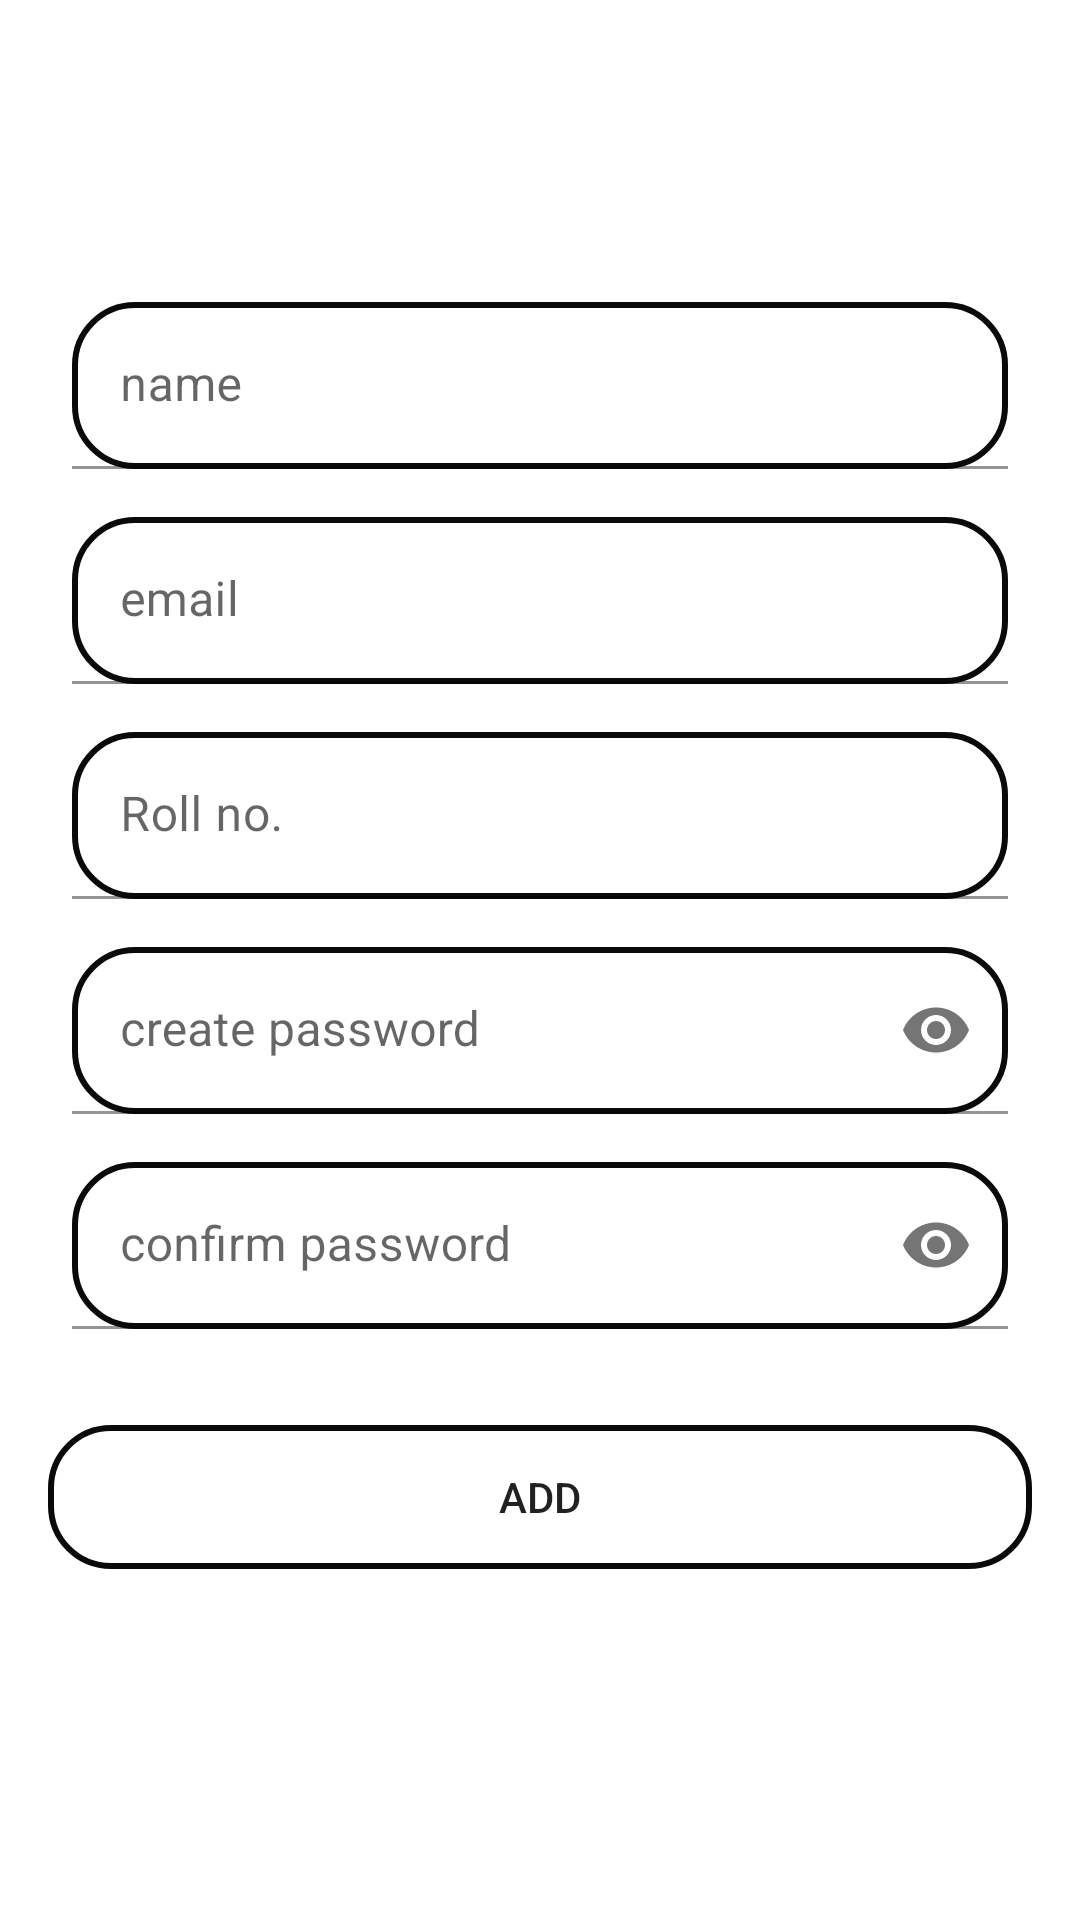

Layout XML and referenced resources for this Android screen:
<!-- AndroidManifest.xml: application theme Theme.SmartAttendance -->
<!-- res/layout/activity_studreg.xml -->
<?xml version="1.0" encoding="utf-8"?>
<ScrollView
    xmlns:android="http://schemas.android.com/apk/res/android"
    xmlns:app="http://schemas.android.com/apk/res-auto"
    xmlns:tools="http://schemas.android.com/tools"
    android:layout_width="match_parent"
    android:layout_height="match_parent"
    android:fillViewport="true"
    android:visibility="visible"
    tools:context=".StudregActivity">

    <LinearLayout
        android:layout_width="match_parent"
        android:layout_height="wrap_content"
        android:gravity="center"
        android:orientation="vertical"
        app:boxStrokeColor="@color/teal_200"
        android:paddingHorizontal="16dp">

        <com.google.android.material.textfield.TextInputLayout
            android:layout_width="match_parent"
            android:layout_height="wrap_content"
            android:layout_margin="8dp"
            app:boxStrokeColor="@color/teal_200"
            >

            <com.google.android.material.textfield.TextInputEditText
                android:id="@+id/etname"
                android:layout_width="match_parent"
                android:layout_height="wrap_content"
                android:hint="name"
                android:background="@drawable/searchview_background"
                android:textColorHint="#616161"
                android:visibility="visible">

            </com.google.android.material.textfield.TextInputEditText>
        </com.google.android.material.textfield.TextInputLayout>

        <com.google.android.material.textfield.TextInputLayout
            android:layout_width="match_parent"
            android:layout_height="wrap_content"
            app:boxStrokeColor="@color/teal_200"

            android:layout_margin="8dp">

            <com.google.android.material.textfield.TextInputEditText
                android:id="@+id/etemail"
                android:layout_width="match_parent"
                android:layout_height="wrap_content"
                android:hint="email"
                android:background="@drawable/searchview_background"
                android:textColorHint="@color/purple_200">

            </com.google.android.material.textfield.TextInputEditText>
        </com.google.android.material.textfield.TextInputLayout>
        <com.google.android.material.textfield.TextInputLayout
            android:layout_width="match_parent"
            android:layout_height="wrap_content"
            app:boxStrokeColor="@color/purple_200"
            android:layout_margin="8dp">

            <com.google.android.material.textfield.TextInputEditText
                android:id="@+id/etrolno"
                android:layout_width="match_parent"
                android:layout_height="wrap_content"
                android:hint="Roll no."
                android:background="@drawable/searchview_background"
                android:textColorHint="@color/purple_200">

            </com.google.android.material.textfield.TextInputEditText>
        </com.google.android.material.textfield.TextInputLayout>

        <com.google.android.material.textfield.TextInputLayout
            android:layout_width="match_parent"
            android:layout_height="wrap_content"
            android:layout_margin="8dp"
            app:boxStrokeColor="@color/purple_200"
            app:passwordToggleEnabled="true">

            <com.google.android.material.textfield.TextInputEditText
                android:id="@+id/etpswrd"
                android:layout_width="match_parent"
                android:layout_height="wrap_content"
                android:hint="create password"
                android:background="@drawable/searchview_background"
                app:boxStrokeColor="@color/purple_200"
                android:inputType="textPassword">

            </com.google.android.material.textfield.TextInputEditText>

        </com.google.android.material.textfield.TextInputLayout>

        <com.google.android.material.textfield.TextInputLayout
            android:layout_width="match_parent"
            android:layout_height="wrap_content"
            android:layout_margin="8dp"
            app:boxStrokeColor="@color/purple_200"
            app:passwordToggleEnabled="true">

            <com.google.android.material.textfield.TextInputEditText
                android:id="@+id/etconfpswrd"
                android:layout_width="match_parent"
                android:layout_height="wrap_content"
                app:boxStrokeColor="@color/purple_200"
                android:hint="confirm password"
                android:background="@drawable/searchview_background"
                android:inputType="textPassword">

            </com.google.android.material.textfield.TextInputEditText>

        </com.google.android.material.textfield.TextInputLayout>

        <Button
            android:id="@+id/buttonlgn"
            android:layout_width="match_parent"
            android:layout_height="wrap_content"
            android:layout_marginVertical="24dp"
            android:background="@drawable/searchview_background"
            app:boxStrokeColor="@color/purple_200"
            android:text="add" />

    </LinearLayout>


</ScrollView>
<!-- resources referenced by this layout -->
<resources>
  <color name="purple_200">#00FF80</color>
  <color name="teal_200">#6932a8</color>
  <!-- drawable searchview_background (drawable) -->
  <?xml version="1.0" encoding="utf-8"?>
  <shape xmlns:android="http://schemas.android.com/apk/res/android">
  
      android:shape="rectangle">
  
      <corners
          android:radius="20dp"/>
      <stroke
          android:color="#0A0A0A"
          android:width="2dp"/>
  </shape>
  <style name="Theme.SmartAttendance" parent="Theme.MaterialComponents.DayNight.DarkActionBar">
          
          <item name="colorPrimary">@color/teal_200</item>
          <item name="colorPrimaryVariant">@color/teal_200</item>
          <item name="colorOnPrimary">@color/white</item>
          
          <item name="colorSecondary">@color/teal_200</item>
          <item name="colorSecondaryVariant">@color/teal_700</item>
          <item name="colorOnSecondary">@color/black</item>
          
          <item name="android:statusBarColor" tools:targetApi="l">?attr/colorPrimaryVariant</item>
          
      </style>
  <color name="white">#FFFFFFFF</color>
  <color name="teal_700">#FF018786</color>
  <color name="black">#FF000000</color>
</resources>
